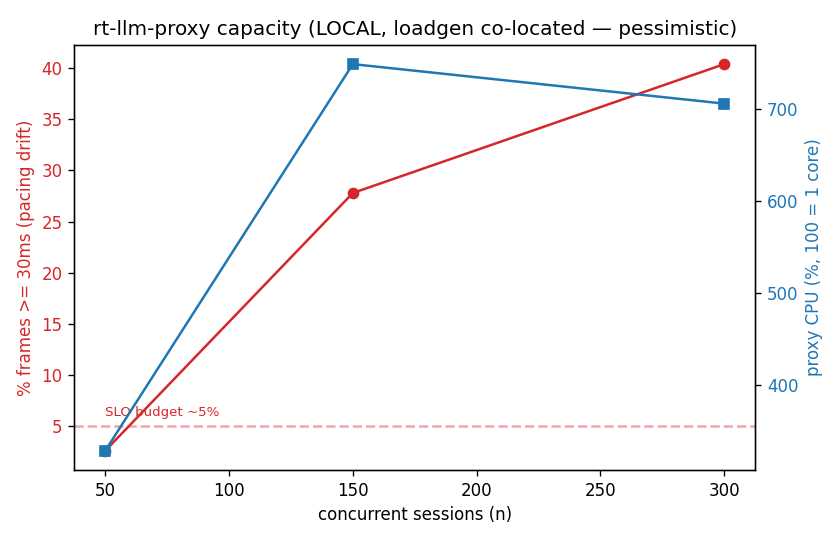

The table this chart was drawn from, first rows:
n, proxy_cpu_pct, total_frames, ge30ms_count, ge30ms_pct, connected, goroutines
50, 328, 12208, 318, 2.6, 50, 7
150, 749, 24441, 6787, 27.8, 145, 2043
300, 706, 26546, 10726, 40.4, 236, 17812
